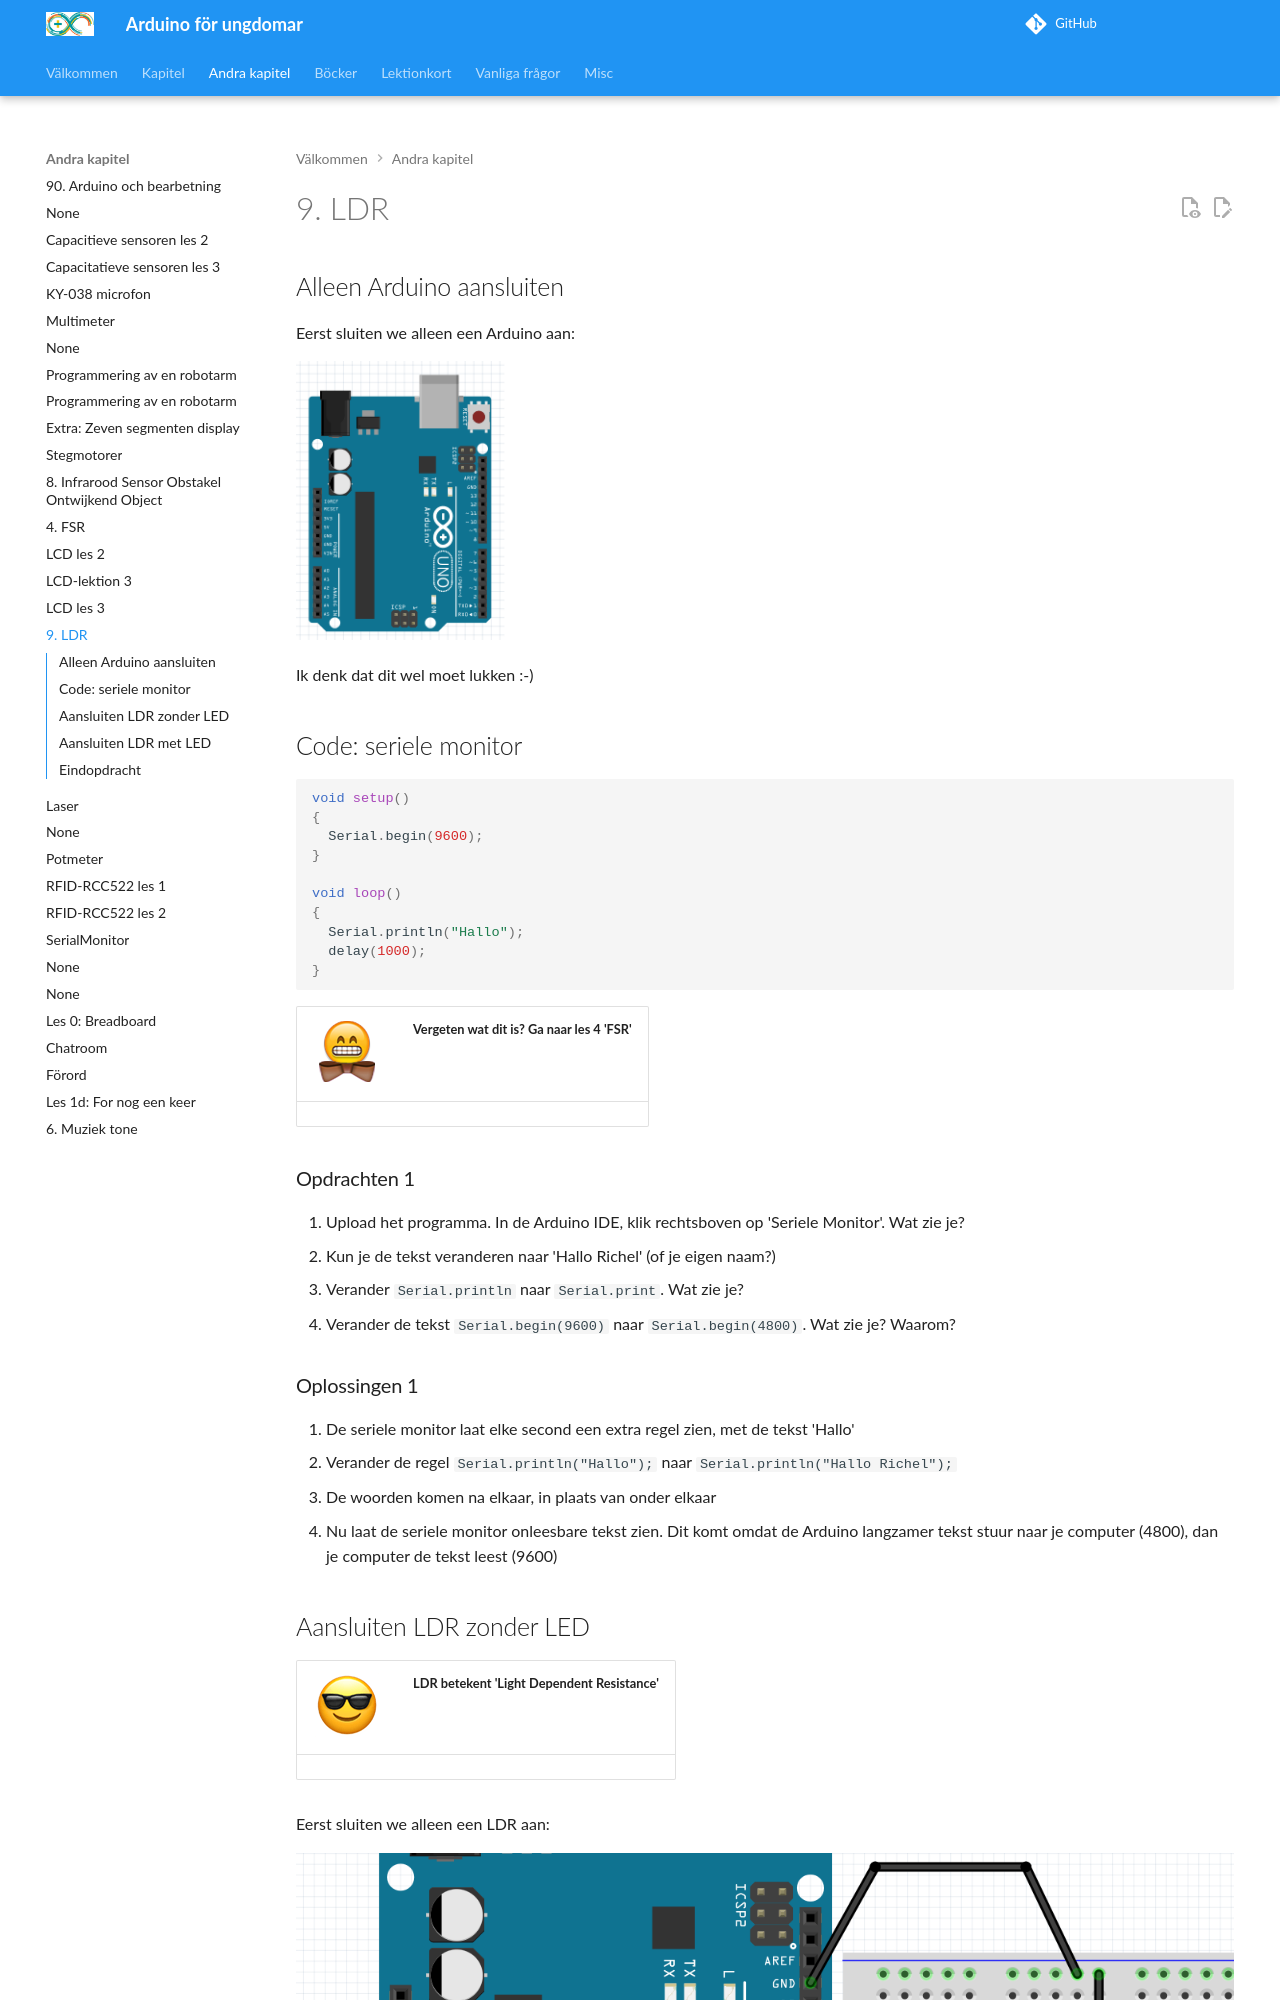

repository: richelbilderbeek/arduino_foer_ungdomar · page: kapitel/LDR/index.html · generator: mkdocs

# 9. LDR

## Alleen Arduino aansluiten

Eerst sluiten we alleen een Arduino aan:

![](9_LDR_niks.png)

Ik denk dat dit wel moet lukken :-)

## Code: seriele monitor

```c++
void setup() 
{
  Serial.begin(9600);
}

void loop()
{
  Serial.println("Hallo");
  delay(1000);
}
```

![Sunglasses](EmojiBowtie.png) | Vergeten wat dit is? Ga naar les 4 'FSR'
:-------------:|:----------------------------------------: 

### Opdrachten 1

 1. Upload het programma. In de Arduino IDE, klik rechtsboven op 'Seriele Monitor'. Wat zie je?
 2. Kun je de tekst veranderen naar 'Hallo Richel' (of je eigen naam?)
 3. Verander `Serial.println` naar `Serial.print`. Wat zie je?
 4. Verander de tekst `Serial.begin(9600)` naar `Serial.begin(4800)`. Wat zie je? Waarom?

\pagebreak

### Oplossingen 1

 1. De seriele monitor laat elke second een extra regel zien, met de tekst 'Hallo'
 2. Verander de regel `Serial.println("Hallo");` naar `Serial.println("Hallo Richel");`
 3. De woorden komen na elkaar, in plaats van onder elkaar
 4. Nu laat de seriele monitor onleesbare tekst zien. Dit komt omdat de Arduino langzamer tekst
      stuur naar je computer (4800), dan je computer de tekst leest (9600)

## Aansluiten LDR zonder LED

![Sunglasses](EmojiSunglasses.png) | LDR betekent 'Light Dependent Resistance'
:-------------:|:----------------------------------------: 

Eerst sluiten we alleen een LDR aan:

![Stroomschema](9_LDR.png)

\pagebreak
